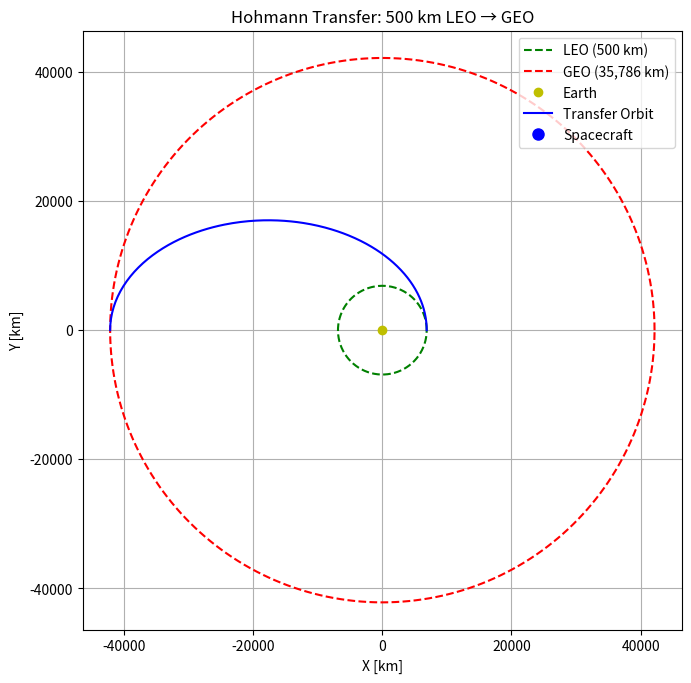

Recreate this plot in Python.
import numpy as np
import matplotlib.pyplot as plt
from matplotlib.animation import FuncAnimation

mu_earth = 3.986e14
r_earth = 6371e3
r_leo = r_earth + 500e3
r_geo = r_earth + 35786e3

a_transfer = (r_leo + r_geo) / 2
v_leo = np.sqrt(mu_earth / r_leo)
v_geo = np.sqrt(mu_earth / r_geo)
v_perigee = np.sqrt(mu_earth * (2 / r_leo - 1 / a_transfer))
v_apogee = np.sqrt(mu_earth * (2 / r_geo - 1 / a_transfer))

delta_v1 = v_perigee - v_leo
delta_v2 = v_geo - v_apogee
tof = np.pi * np.sqrt(a_transfer**3 / mu_earth)

print(f"Δv₁ = {delta_v1:.2f} m/s, Δv₂ = {delta_v2:.2f} m/s, ToF = {tof/3600:.2f} hr")

theta = np.linspace(0, 2 * np.pi, 500)
x_leo = r_leo * np.cos(theta)
y_leo = r_leo * np.sin(theta)
x_geo = r_geo * np.cos(theta)
y_geo = r_geo * np.sin(theta)

e_transfer = (r_geo - r_leo) / (r_geo + r_leo)
theta_transfer = np.linspace(0, np.pi, 300)
r_transfer = a_transfer * (1 - e_transfer**2) / (1 + e_transfer * np.cos(theta_transfer))
x_transfer = r_transfer * np.cos(theta_transfer)
y_transfer = r_transfer * np.sin(theta_transfer)

fig, ax = plt.subplots(figsize=(7, 7))
ax.set_title("Hohmann Transfer: 500 km LEO → GEO")
ax.set_xlabel("X [km]")
ax.set_ylabel("Y [km]")
ax.set_aspect('equal', 'box')
ax.grid(True)

ax.plot(x_leo / 1000, y_leo / 1000, 'g--', label='LEO (500 km)')
ax.plot(x_geo / 1000, y_geo / 1000, 'r--', label='GEO (35,786 km)')
ax.plot(0, 0, 'yo', label='Earth')
ax.plot(x_transfer / 1000, y_transfer / 1000, 'b-', label='Transfer Orbit')

(spacecraft_line,) = ax.plot([], [], 'bo', markersize=8, label='Spacecraft')
ax.legend(loc='upper right')

def init():
    spacecraft_line.set_data([], [])
    return spacecraft_line,

def update(frame):
    spacecraft_line.set_data([x_transfer[frame] / 1000], [y_transfer[frame] / 1000])
    return spacecraft_line,

ani = FuncAnimation(
    fig,
    update,
    frames=len(x_transfer),
    init_func=init,
    blit=True,
    interval=30,
    repeat=False
)

plt.tight_layout()
plt.show()
